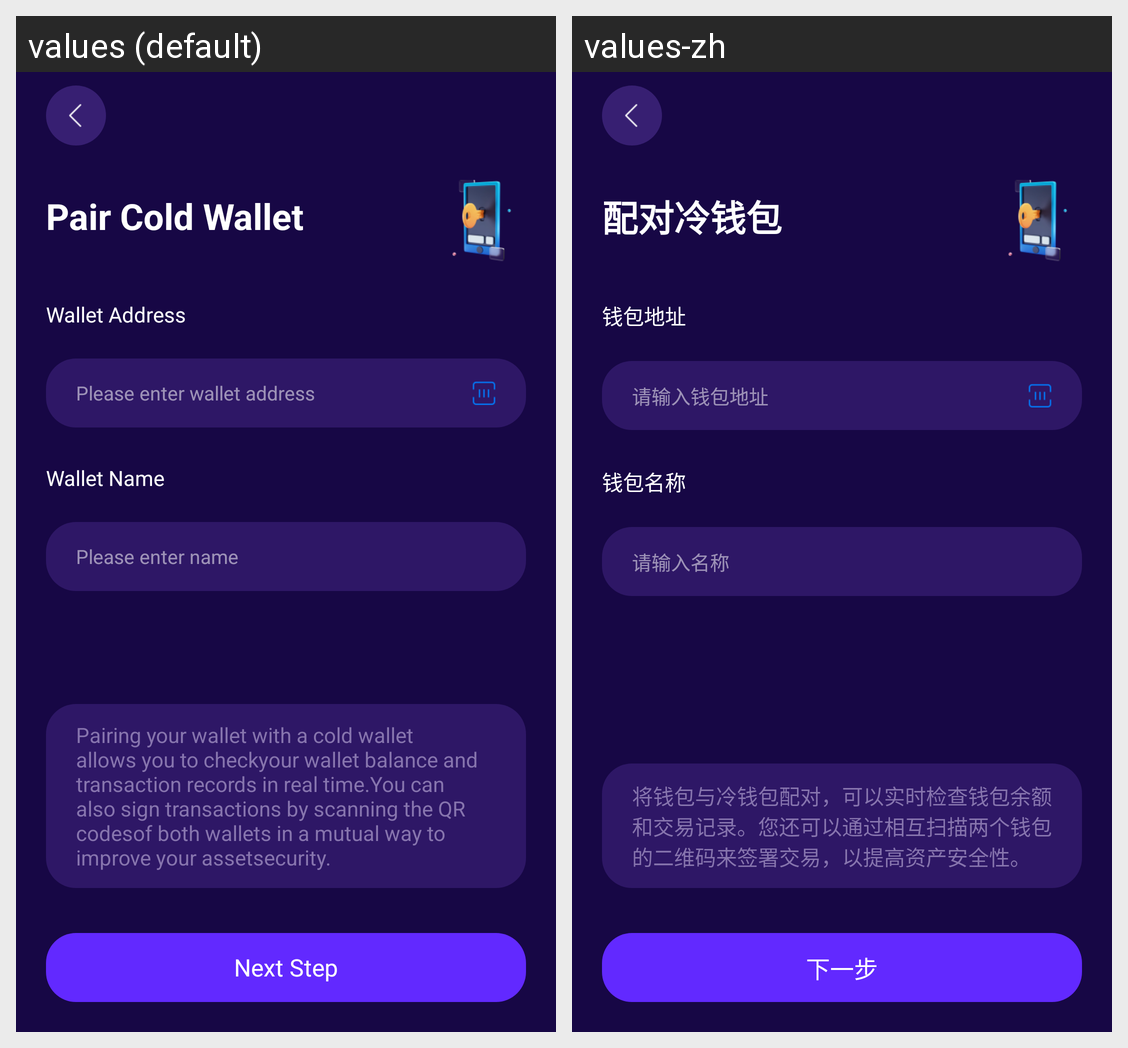

For this localized Android screen grid, give each drawn string resource with its value in every locale shown.
Android screen res/layout/activity_pair_cold_wallet.xml rendered under 2 locales, left to right: values (default), values-zh. Device: Nexus 5 (rendered at 1080×1920; each locale shown at half size, 540×960, under a caption strip naming it); theme Theme.Wallet.
Strings drawn on this screen, with the default value and each locale's value (text and hints the layout hard-codes, and strings that could not be matched under every locale, appear in the picture but are not listed):

pair_cold_wallet
  values: Pair Cold Wallet
  values-zh: 配对冷钱包

wallet_address
  values: Wallet Address
  values-zh: 钱包地址

please_enter_wallet_address
  values: Please enter wallet address
  values-zh: 请输入钱包地址

wallet_name
  values: Wallet Name
  values-zh: 钱包名称

please_enter_name
  values: Please enter name
  values-zh: 请输入名称

pair_cold_wallet_tips
  values: Pairing your wallet with a cold wallet allows you to checkyour wallet balance and transaction records in real time.You can also sign transactions by scanning the QR codesof both wallets in a mutual way to improve your assetsecurity.
  values-zh: 将钱包与冷钱包配对，可以实时检查钱包余额和交易记录。您还可以通过相互扫描两个钱包的二维码来签署交易，以提高资产安全性。

next_step
  values: Next Step
  values-zh: 下一步
